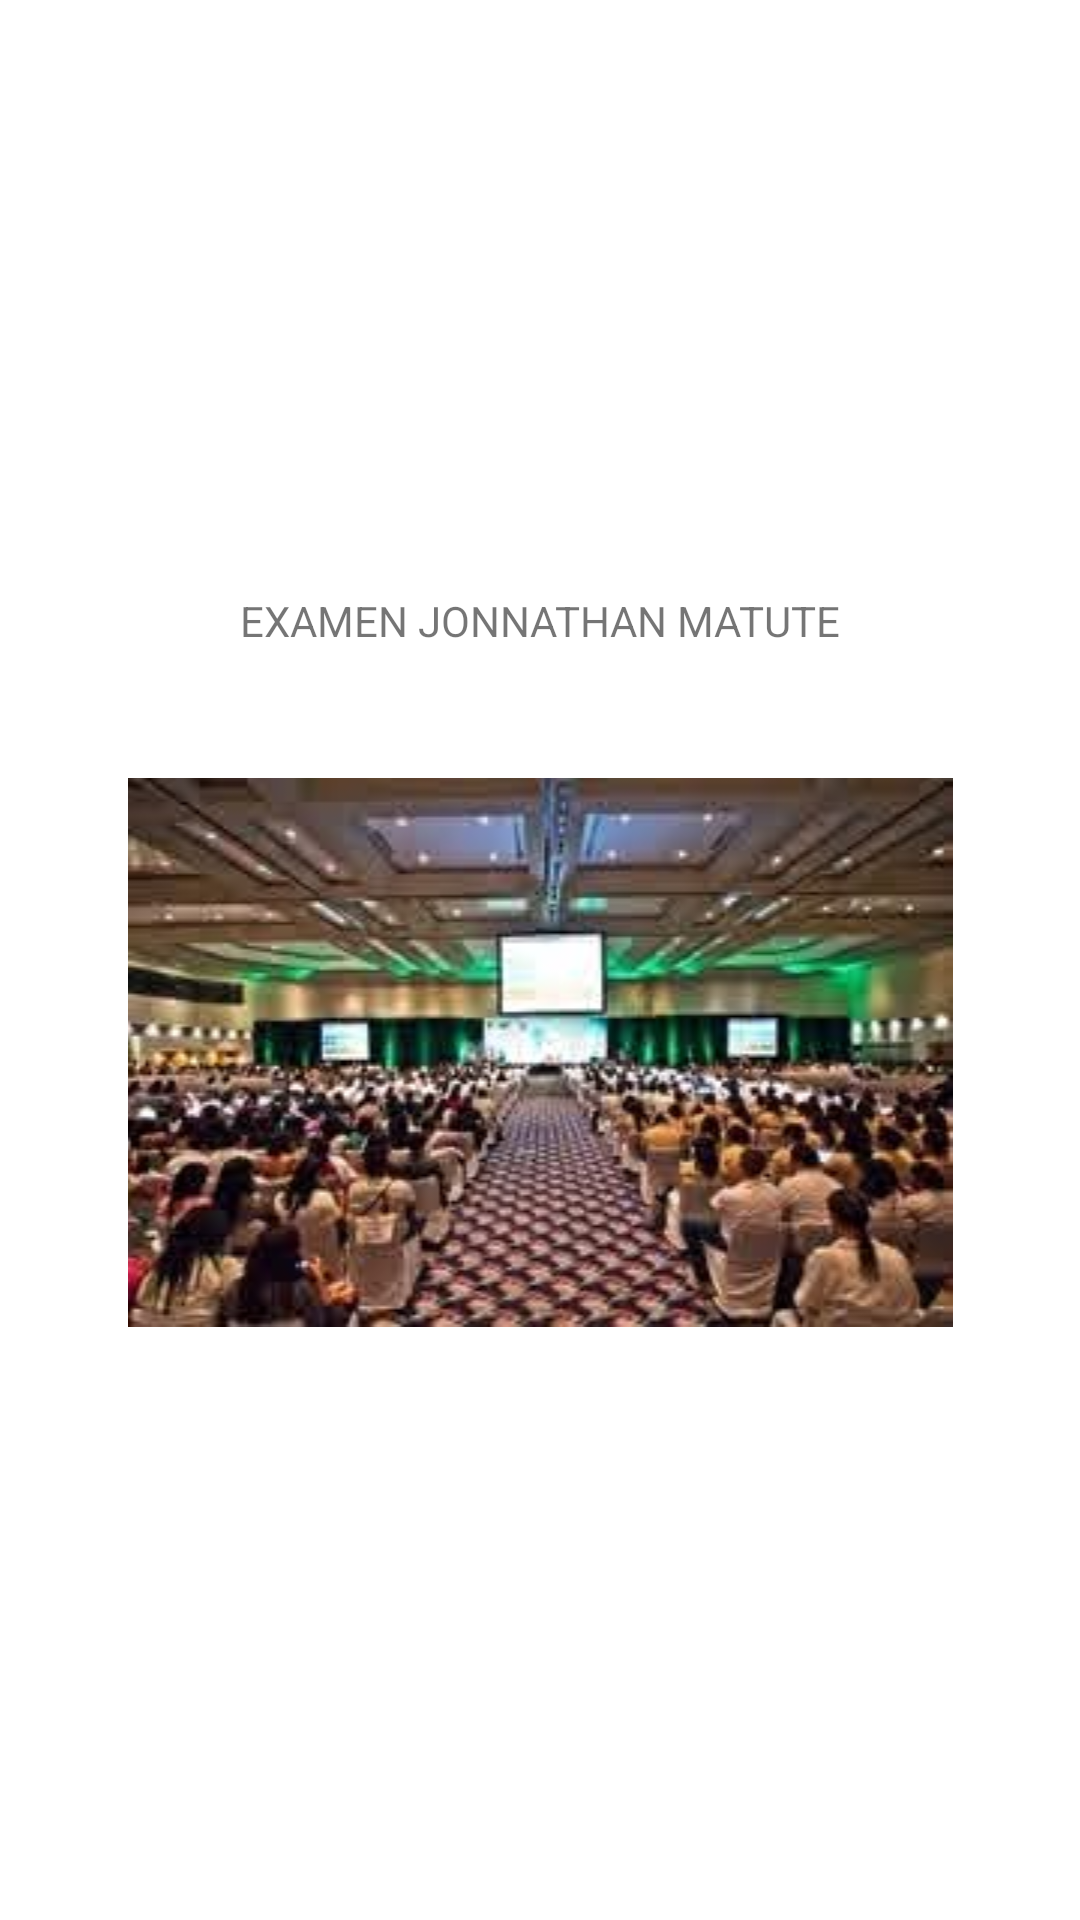

Here is an Android app screen rendered from its layout file. Give the layout XML and the strings, colors and styles it references.
<!-- AndroidManifest.xml: application theme Theme.ExamenMatuteJonnathan -->
<!-- res/layout/fragment_inicio.xml -->
<?xml version="1.0" encoding="utf-8"?>
<layout xmlns:android="http://schemas.android.com/apk/res/android"
    xmlns:app="http://schemas.android.com/apk/res-auto"
    xmlns:tools="http://schemas.android.com/tools">

    <data>

    </data>

    <LinearLayout
        android:layout_width="match_parent"
        android:layout_height="match_parent"
        android:gravity="center_vertical"
        android:orientation="vertical"
        tools:context=".fragment_inicio">

        <TextView
            android:id="@+id/text_titulo"
            android:layout_width="wrap_content"
            android:layout_height="wrap_content"
            android:layout_gravity="center_horizontal"
            android:text="EXAMEN JONNATHAN MATUTE" />
        <View
            android:id="@+id/divider1"
            android:layout_width="match_parent"
            android:layout_height="43dp" />

        <ImageView
            android:id="@+id/img_inicio"
            android:layout_width="match_parent"
            android:layout_height="wrap_content"
            android:backgroundTint="#DFDFDF"
            android:src="@drawable/congreso"
            app:srcCompat="@drawable/congreso" />

    </LinearLayout>
</layout>
<!-- resources referenced by this layout -->
<resources>
  <!-- drawable congreso: jpg bitmap (drawable-v24, 10948 bytes) -->
  <style name="Theme.ExamenMatuteJonnathan" parent="Theme.MaterialComponents.DayNight.DarkActionBar">
          
          <item name="colorPrimary">@color/purple_500</item>
          <item name="colorPrimaryVariant">@color/purple_700</item>
          <item name="colorOnPrimary">@color/white</item>
          
          <item name="colorSecondary">@color/teal_200</item>
          <item name="colorSecondaryVariant">@color/teal_700</item>
          <item name="colorOnSecondary">@color/black</item>
          
          <item name="android:statusBarColor" tools:targetApi="l">?attr/colorPrimaryVariant</item>
          
      </style>
  <!-- not gathered from this repository: default colours our renderer supplied (Android Studio template values) -->
  <color name="purple_500">#FF6200EE</color>
  <color name="purple_700">#FF3700B3</color>
  <color name="teal_200">#FF03DAC5</color>
  <color name="teal_700">#FF018786</color>
  <color name="black">#FF000000</color>
  <color name="white">#FFFFFFFF</color>
</resources>
